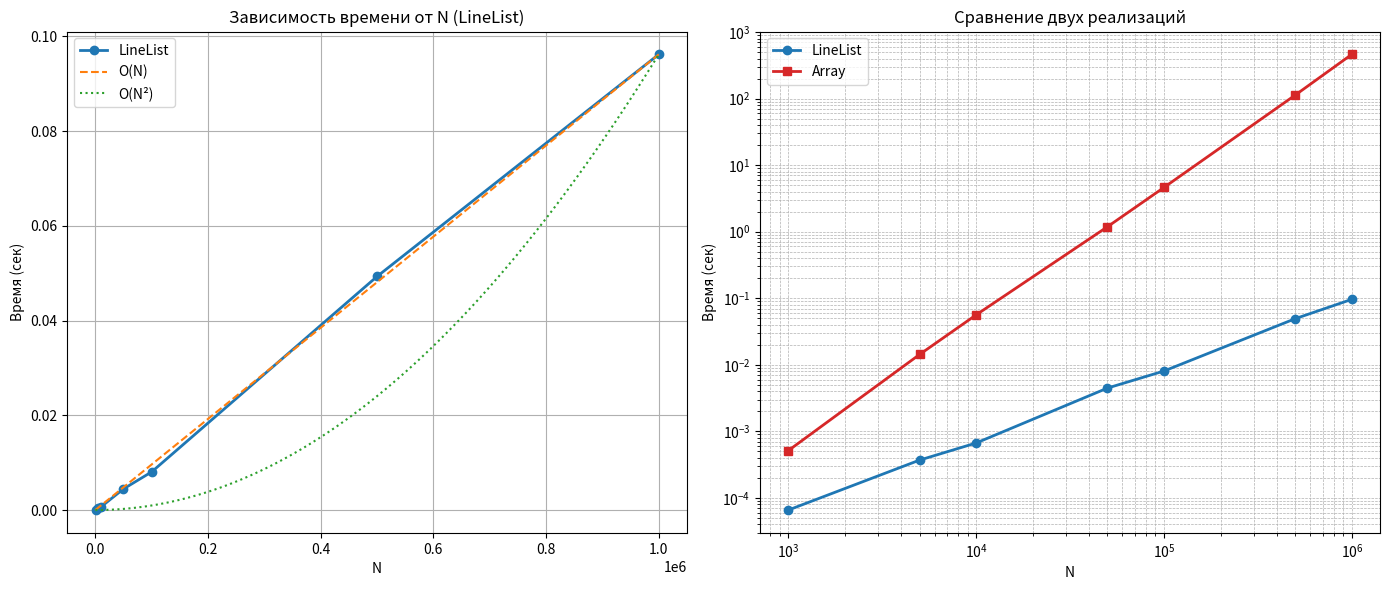

This figure's Python source:
import matplotlib.pyplot as plt
import numpy as np

n = np.array([1000, 5000, 10000, 50000, 100000, 500000, 1000000])
time_linelist = np.array([0.0000655, 0.0003691, 0.000667, 0.0044609, 0.0080518, 0.0493022, 0.0961863])
time_array = np.array([0.000513, 0.014293, 0.056239, 1.187, 4.62685, 113.225, 463.331])

k = np.linspace(0, 1_000_000, 100)
o_n = (time_linelist[-1] / n[-1]) * k
o_n2 = (time_linelist[-1] / (n[-1]**2)) * (k**2)

ratio = time_array / time_linelist
kof = np.mean(ratio)
print(f"Среднее отношение time_array / time_linelist = {kof:.2f}")

fig, (ax1, ax2) = plt.subplots(1, 2, figsize=(14, 6))

ax1.plot(n, time_linelist, 'o-', label='LineList', color='tab:blue', linewidth=2)
ax1.plot(k, o_n, '--', label='O(N)', color='tab:orange')
ax1.plot(k, o_n2, ':', label='O(N²)', color='tab:green')
ax1.set_title('Зависимость времени от N (LineList)')
ax1.set_xlabel('N')
ax1.set_ylabel('Время (сек)')
ax1.grid(True)
ax1.legend()

ax2.loglog(n, time_linelist, 'o-', label='LineList', color='tab:blue', linewidth=2)
ax2.loglog(n, time_array, 's-', label='Array', color='tab:red', linewidth=2)
ax2.set_title('Сравнение двух реализаций')
ax2.set_xlabel('N')
ax2.set_ylabel('Время (сек)')
ax2.grid(True, which='both', linestyle='--', linewidth=0.5)
ax2.legend()

plt.tight_layout()
plt.show()
